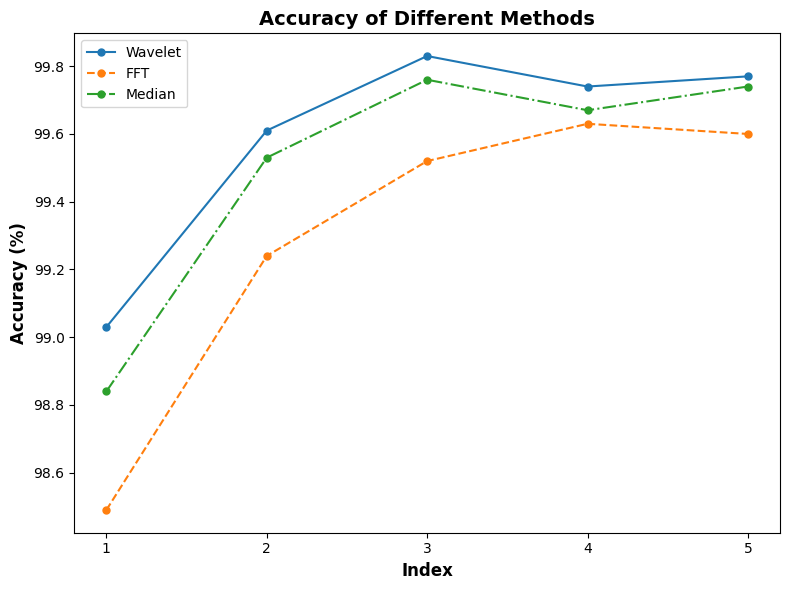

Here is the Python script that generated this plot:
import matplotlib.pyplot as plt

plt.rcParams['font.family'] = 'Times New Roman'
# 数据
x = [1, 2, 3, 4, 5]
wavelet = [99.03, 99.61, 99.83, 99.74, 99.77]
fft = [98.49, 99.24, 99.52, 99.63, 99.60]
median = [98.84, 99.53, 99.76, 99.67, 99.74]

# 设置线条颜色和样式
colors = ['#1f77b4', '#ff7f0e', '#2ca02c']
linestyles = ['-', '--', '-.']

# 绘制折线图
plt.figure(figsize=(8, 6))
for i, data in enumerate([wavelet, fft, median]):
    plt.plot(x, data, color=colors[i], linestyle=linestyles[i], marker='o', markersize=5, label=['Wavelet', 'FFT', 'Median'][i])

# 添加标题和标签
plt.xlabel('Index', fontsize=12, fontweight='bold')
plt.ylabel('Accuracy (%)', fontsize=12, fontweight='bold')
plt.title('Accuracy of Different Methods', fontsize=14, fontweight='bold')

# 设置刻度标签
plt.xticks(x, fontsize=10)
plt.yticks(fontsize=10)

# 添加图例
plt.legend(fontsize=10)

# 调整布局
plt.tight_layout()

# 显示图形
plt.show()
